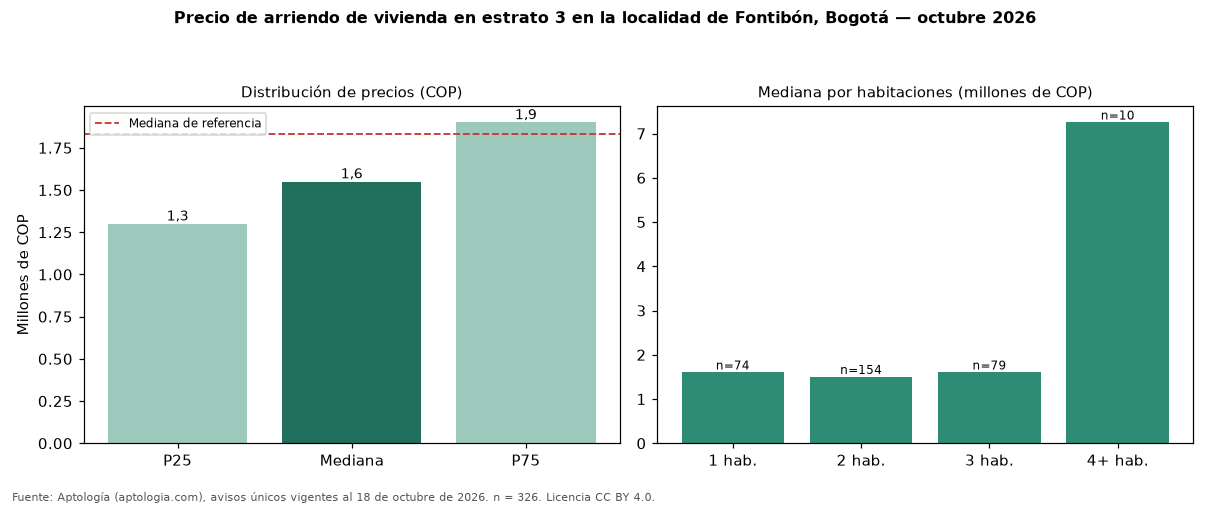

Source data for this figure (header and first rows):
seccion, metrica, valor_cop, n
precio, p25, 1300000, 326
precio, mediana, 1550000, 326
precio, p75, 1900000, 326
cop_por_m2, p25, 28261, 326
cop_por_m2, mediana, 35696, 326
cop_por_m2, p75, 45519, 326
area, area_mediana_m2, 44.5, 326
habitaciones, 1, 1600000, 74
habitaciones, 2, 1500000, 154
habitaciones, 3, 1600000, 79
habitaciones, 4+, 7250000, 10
administracion, mediana, 172950, 100
estrato, moda, 3, 
parqueadero, porcentaje_con_parqueadero, 23.3, 326
referencia, mediana_referencia, 1833850, 736
referencia, mediana_cop_por_m2_referencia, 41176, 736
